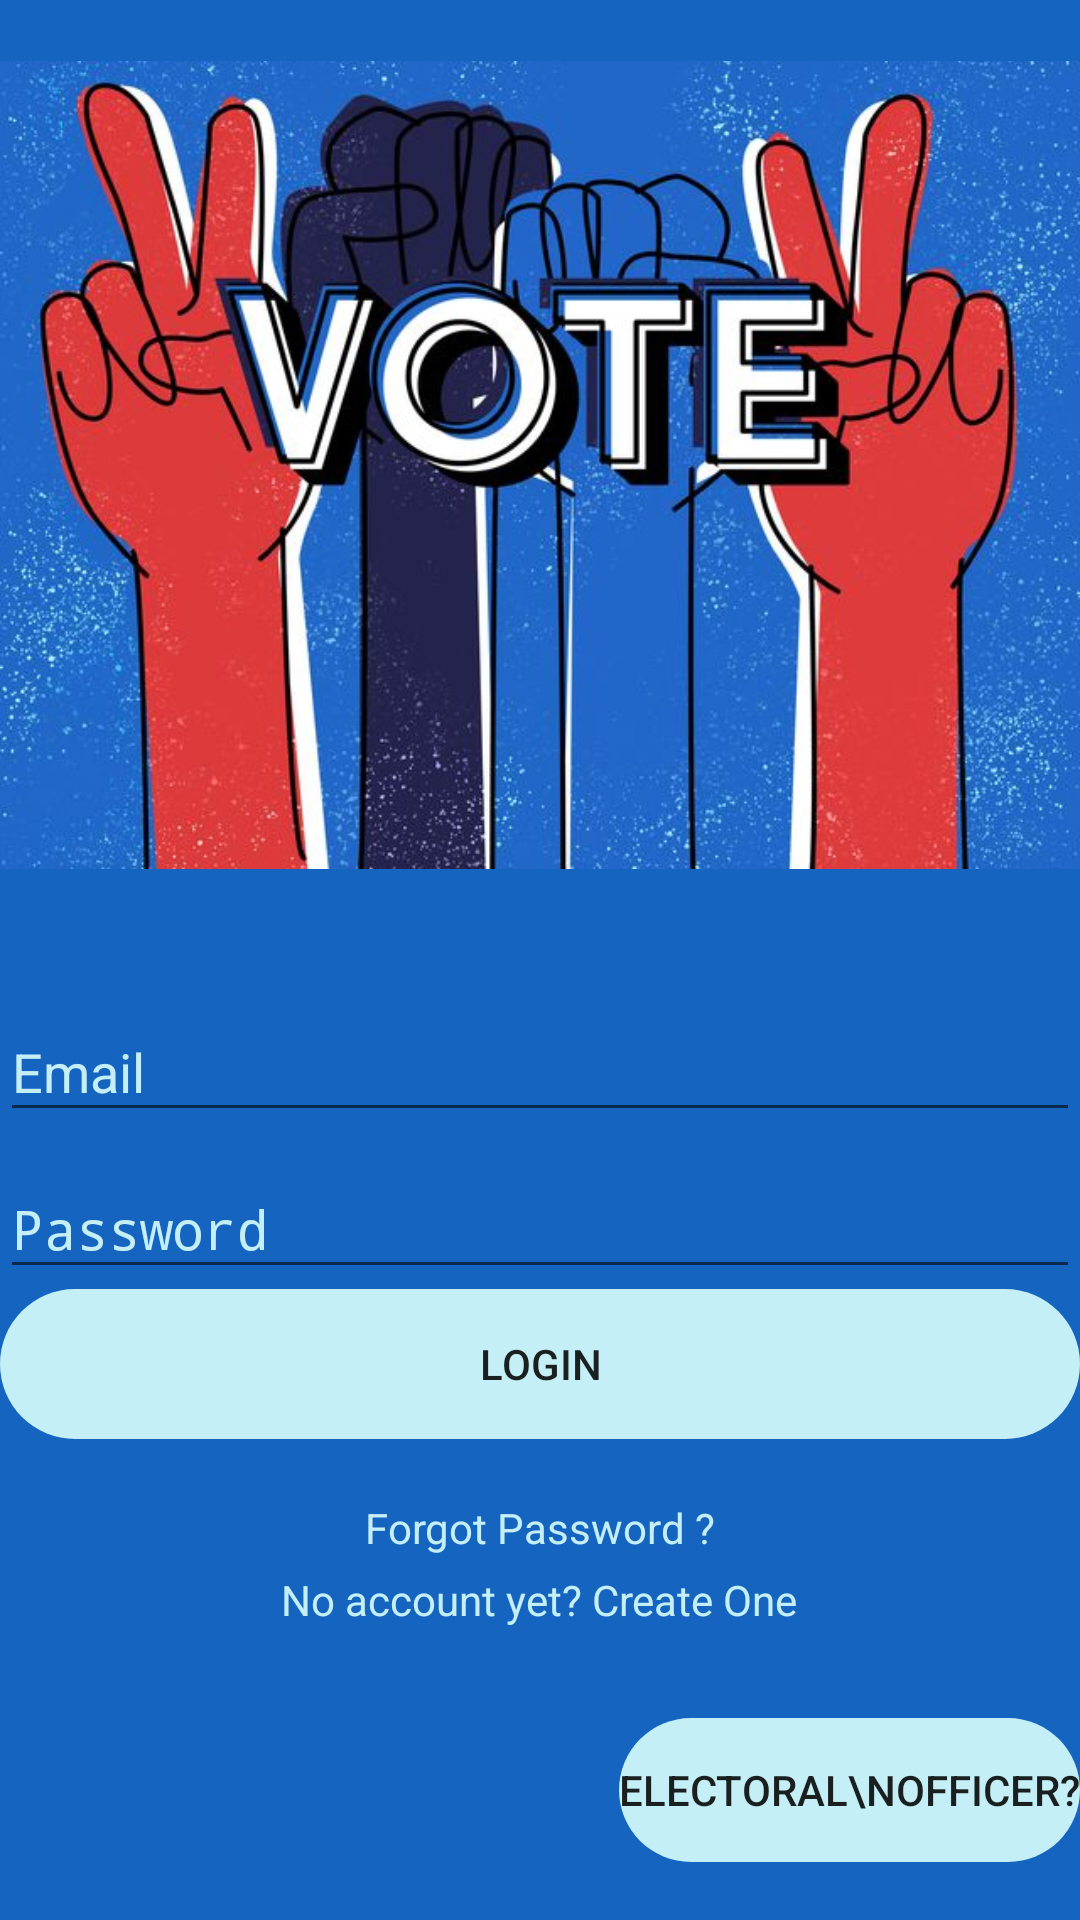

Here is an Android app screen rendered from its layout file. Give the layout XML and the strings, colors and styles it references.
<!-- AndroidManifest.xml: activity theme AppTheme -->
<!-- res/layout/fragment_main.xml -->
<?xml version="1.0" encoding="utf-8"?>
<ScrollView
    xmlns:android="http://schemas.android.com/apk/res/android"
    xmlns:app="http://schemas.android.com/apk/res-auto"
    xmlns:tools="http://schemas.android.com/tools"
    android:layout_width="match_parent"
    android:layout_height="match_parent"
    android:background="#1565C0"
    android:clickable="true"
    tools:context=".MainFragment">

    <LinearLayout
        android:layout_width="match_parent"
        android:layout_height="match_parent"
        android:orientation="vertical"
        android:id="@+id/lMainPage">

        <ImageView
            android:id="@+id/logo"
            android:layout_width="match_parent"
            android:layout_height="300dp"
            android:src="@drawable/vote"
            android:layout_marginTop="5dp"/>

        <android.support.design.widget.TextInputLayout
            android:layout_width="match_parent"
            android:layout_height="wrap_content"
            android:layout_marginTop="20dp"
            android:textColorHint="#C5EFF7">

            <EditText
                android:id="@+id/inputEmail"
                android:layout_width="match_parent"
                android:layout_height="wrap_content"
                android:hint="Email"
                android:inputType="textEmailAddress"
                android:textColorHint="#C5EFF7"
                android:textColor="#C5EFF7"/>

        </android.support.design.widget.TextInputLayout>

        <android.support.design.widget.TextInputLayout
            android:layout_width="match_parent"
            android:layout_height="wrap_content"
            android:textColorHint="#C5EFF7">

            <EditText
                android:id="@+id/inputPassword"
                android:layout_width="match_parent"
                android:layout_height="wrap_content"
                android:hint="Password"
                android:inputType="textPassword"
                android:textColor="#C5EFF7"
                android:textColorHint="#C5EFF7" />

        </android.support.design.widget.TextInputLayout>

        <LinearLayout
            android:layout_width="match_parent"
            android:layout_height="50dp"
            android:layout_gravity="center_horizontal"
            android:background="@drawable/rounded_et">

            <Button
                android:id="@+id/btnLogin"
                android:layout_width="match_parent"
                android:layout_height="50dp"
                android:layout_gravity="center_horizontal"
                android:layout_marginTop="10dp"
                android:background="?android:attr/selectableItemBackground"
                android:text="LOGIN" />
        </LinearLayout>

        <TextView
            android:id="@+id/tvforgotPassword"
            android:layout_width="wrap_content"
            android:layout_height="wrap_content"
            android:text="Forgot Password ?"
            android:layout_gravity="center_horizontal"
            android:layout_marginTop="20dp"
            android:textColor="#C5EFF7"/>

        <TextView
            android:id="@+id/linkSignUp"
            android:layout_width="wrap_content"
            android:layout_height="wrap_content"
            android:text="No account yet? Create One"
            android:layout_gravity="center_horizontal"
            android:layout_marginTop="5dp"
            android:textColor="#C5EFF7" />

        <LinearLayout
            android:layout_width="wrap_content"
            android:layout_height="wrap_content"
            android:layout_gravity="right"
            android:background="@drawable/rounded_et"
            android:layout_marginTop="30dp">
            <Button
                android:id="@+id/electoralOfficer"
                android:layout_width="wrap_content"
                android:layout_height="wrap_content"
                android:text="Electoral\nOfficer?"
                android:background="?android:attr/selectableItemBackground"/>
        </LinearLayout>

    </LinearLayout>
</ScrollView>
<!-- resources referenced by this layout -->
<resources>
  <!-- drawable rounded_et (drawable) -->
  <?xml version="1.0" encoding="utf-8"?>
  <shape
      xmlns:android="http://schemas.android.com/apk/res/android"
      android:shape="rectangle">
      <solid android:color="#C5EFF7" />
      <corners
          android:topRightRadius="30dp"
          android:topLeftRadius="30dp"
          android:bottomLeftRadius="30dp"
          android:bottomRightRadius="30dp" />
  </shape>
  <!-- drawable vote: jpg bitmap (drawable, 74683 bytes) -->
  <style name="AppTheme" parent="Theme.AppCompat.Light.DarkActionBar">
          
          <item name="colorPrimary">@color/colorPrimary</item>
          <item name="colorPrimaryDark">@color/colorPrimaryDark</item>
          <item name="colorAccent">@color/colorAccent</item>
          <item name="android:textColorHint">#b0b1b1</item>
      </style>
  <color name="colorPrimary">#09AFED</color>
  <color name="colorPrimaryDark">#136aec</color>
  <color name="colorAccent">#D81B60</color>
</resources>
